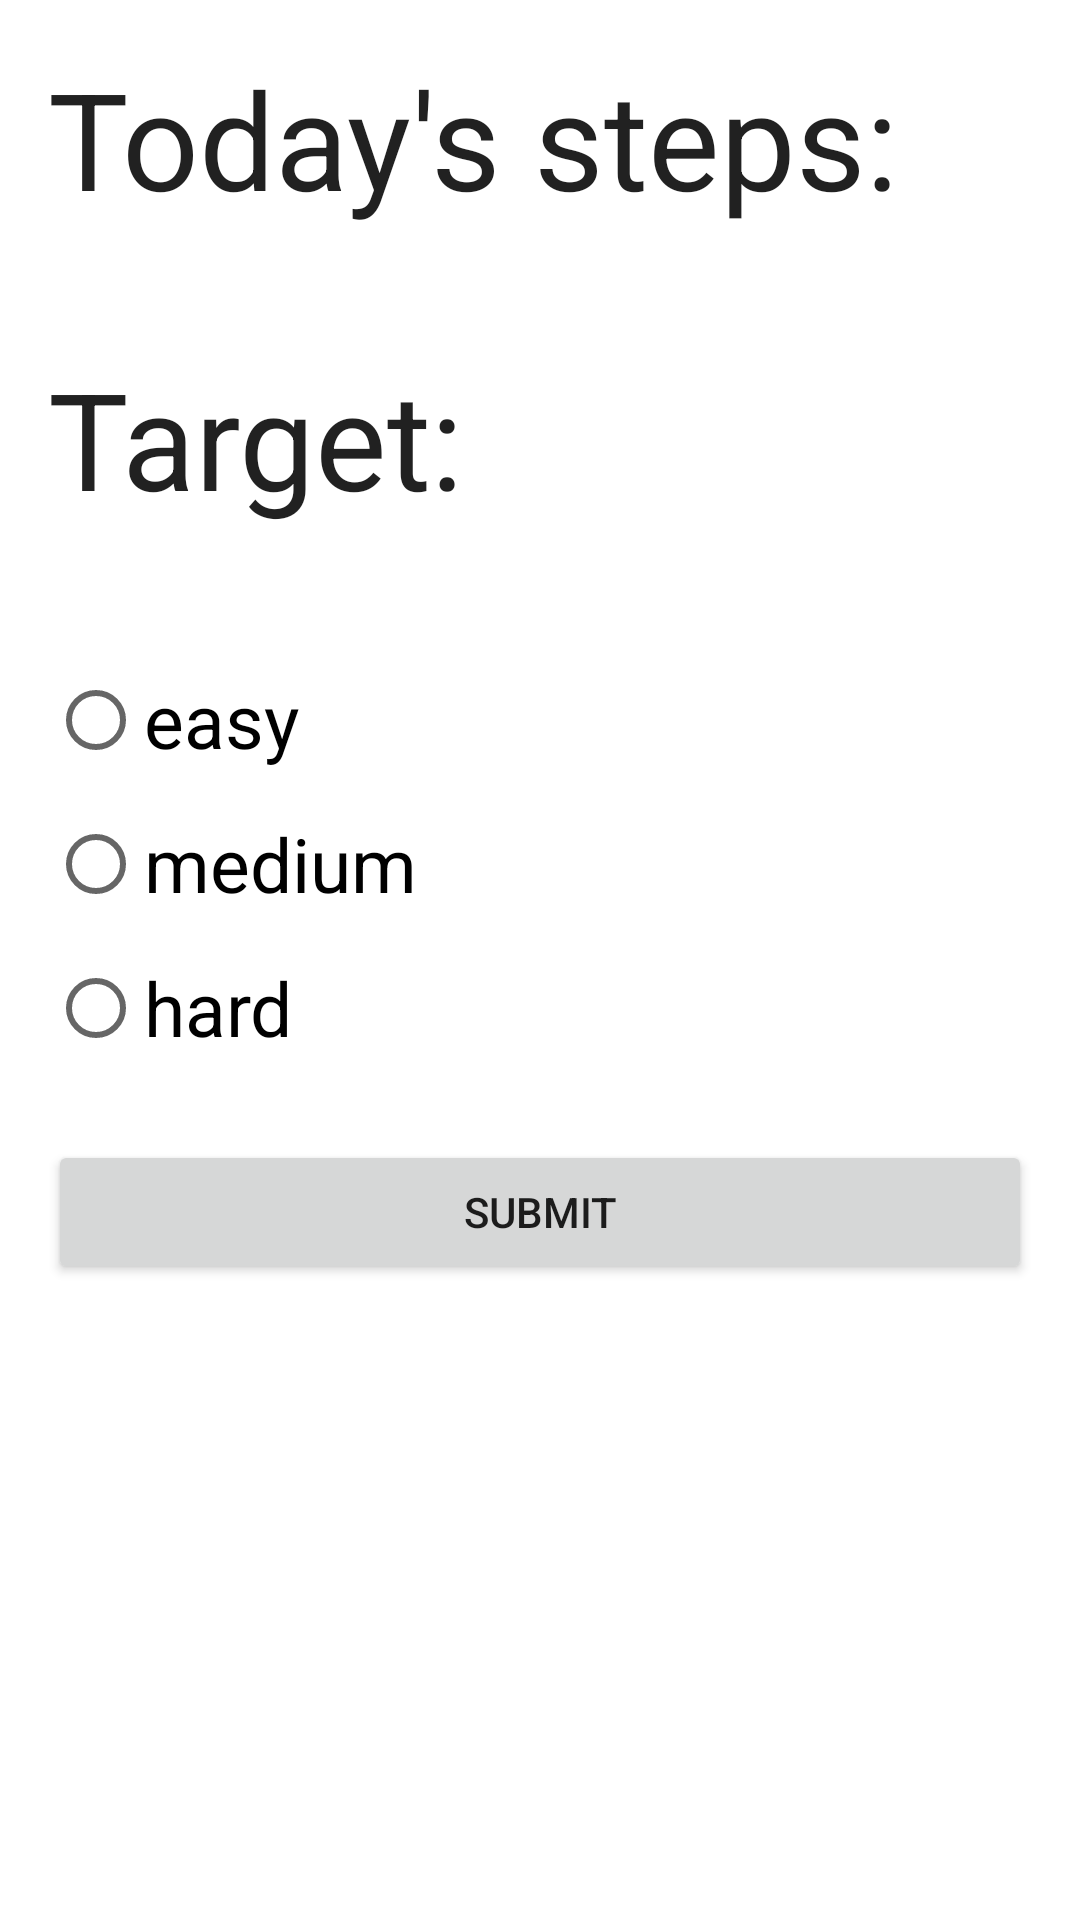

Produce the Android XML layout that renders to this screen, including the resource entries it uses.
<!-- AndroidManifest.xml: application theme Theme.OTM -->
<!-- res/layout/activity_suggestion.xml -->
<?xml version="1.0" encoding="utf-8"?>
<RelativeLayout
    xmlns:android="http://schemas.android.com/apk/res/android"
    xmlns:tools="http://schemas.android.com/tools"
    android:layout_width="match_parent"
    android:layout_height="match_parent"
    android:padding="16dp"
    tools:context=".activity.SuggestionActivity">

    <LinearLayout
        android:layout_width="match_parent"
        android:layout_height="wrap_content"
        android:orientation="horizontal"
        >

        <TextView
            android:layout_width="wrap_content"
            android:layout_height="wrap_content"
            android:layout_alignParentTop="true"
            android:text="Today's steps: "
            android:textAppearance="?android:attr/textAppearanceLarge"
            android:textSize="45sp"
            />

        <TextView
            android:id="@+id/steps"
            android:layout_width="wrap_content"
            android:layout_height="wrap_content"
            android:text=""
            android:textAppearance="?android:attr/textAppearanceLarge"
            android:textSize="45sp"
            />

    </LinearLayout>

    <TextView
        android:id="@+id/target"
        android:layout_alignParentTop="true"
        android:layout_marginTop="100dp"
        android:layout_width="match_parent"
        android:layout_height="wrap_content"
        android:text="Target: "
        android:textSize="45dp"
        android:textAppearance="?android:attr/textAppearanceLarge"

        />

    <RadioGroup
        android:layout_alignParentTop="true"
        android:layout_marginTop="200dp"
        android:layout_width="match_parent"
        android:layout_height="wrap_content"
        android:orientation="vertical">
        <RadioButton
            android:id="@+id/level1"
            android:layout_width="match_parent"
            android:layout_height="wrap_content"
            android:onClick="onRadioButtonClicked"
            android:text="easy"
            android:textSize="25dp"
            />

        <RadioButton
            android:id="@+id/level2"
            android:layout_width="match_parent"
            android:layout_height="wrap_content"
            android:onClick="onRadioButtonClicked"
            android:text="medium"
            android:textSize="25dp"
            />

        <RadioButton
            android:id="@+id/level3"
            android:layout_width="match_parent"
            android:layout_height="wrap_content"
            android:onClick="onRadioButtonClicked"
            android:text="hard"
            android:textSize="25dp"
            />

        <Button
            android:id="@+id/submit"
            android:layout_marginTop="20dp"
            android:layout_width="match_parent"
            android:layout_height="wrap_content"
            android:text="submit"
            />


    </RadioGroup>










</RelativeLayout>
<!-- resources referenced by this layout -->
<resources>
  <style name="Theme.OTM" parent="Theme.MaterialComponents.DayNight.DarkActionBar">
          
          <item name="colorPrimary">@color/purple_500</item>
          <item name="colorPrimaryVariant">@color/purple_700</item>
          <item name="colorOnPrimary">@color/white</item>
          
          <item name="colorSecondary">@color/teal_200</item>
          <item name="colorSecondaryVariant">@color/teal_700</item>
          <item name="colorOnSecondary">@color/black</item>
          
          <item name="android:statusBarColor" tools:targetApi="l">?attr/colorPrimaryVariant</item>
          
      </style>
  <!-- not gathered from this repository: default colours our renderer supplied (Android Studio template values) -->
  <color name="purple_500">#FF6200EE</color>
  <color name="purple_700">#FF3700B3</color>
  <color name="teal_200">#FF03DAC5</color>
  <color name="teal_700">#FF018786</color>
  <color name="black">#FF000000</color>
  <color name="white">#FFFFFFFF</color>
</resources>
